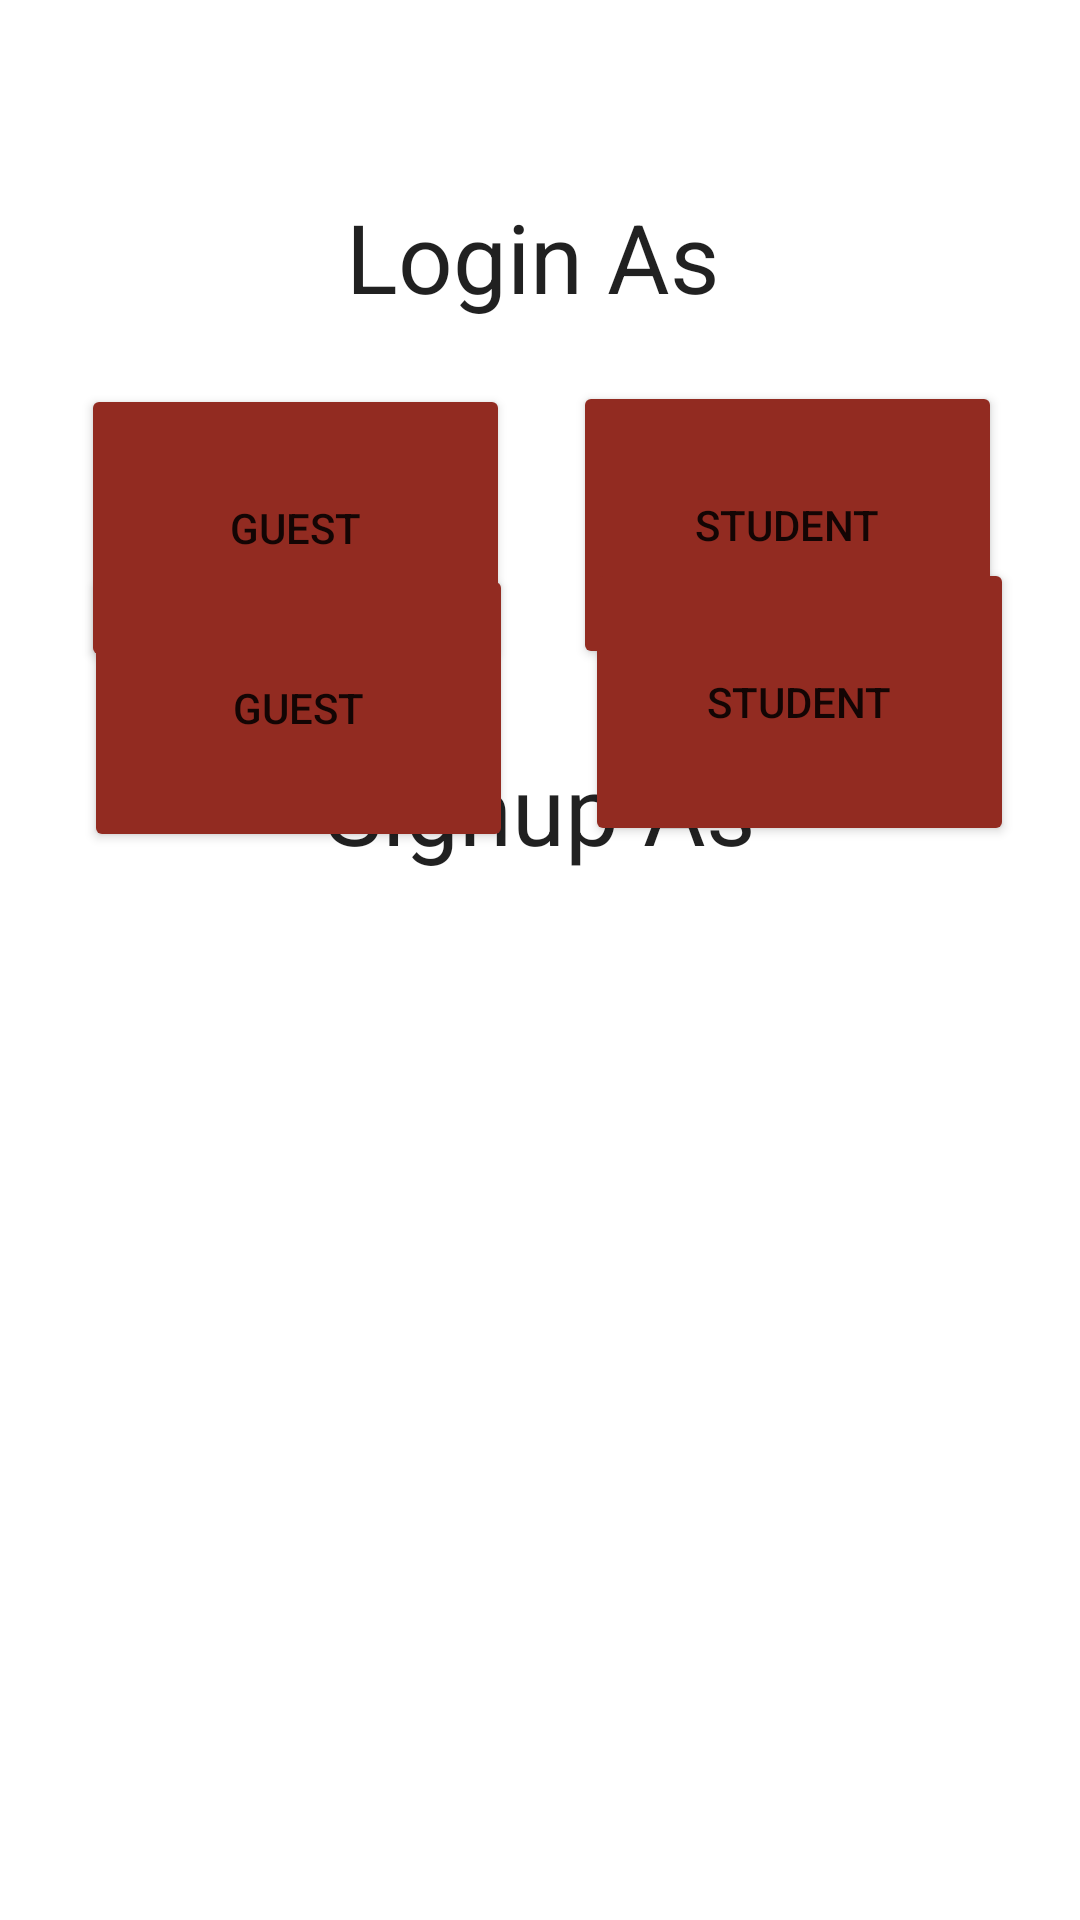

Write the Android layout XML for this screen, with the resource values it uses.
<!-- AndroidManifest.xml: application theme Theme.Oatsv5 -->
<!-- res/layout/activity_auth.xml -->
<?xml version="1.0" encoding="utf-8"?>
<RelativeLayout xmlns:android="http://schemas.android.com/apk/res/android"
    xmlns:tools="http://schemas.android.com/tools"
    android:layout_width="match_parent"
    android:layout_height="match_parent"
    tools:context=".AuthActivity">


    <TextView
        android:id="@+id/textView"
        android:layout_width="match_parent"
        android:layout_height="wrap_content"
        android:layout_alignParentEnd="true"
        android:layout_marginStart="-5dp"
        android:layout_marginTop="64dp"
        android:layout_marginEnd="0dp"
        android:gravity="center"
        android:text="Login As"
        android:textAppearance="@style/TextAppearance.AppCompat.Large"
        android:textSize="32sp" />


    <Button
        android:id="@+id/btnStudent"
        android:layout_width="143dp"
        android:layout_height="96dp"

        android:layout_alignParentTop="true"

        android:layout_alignParentEnd="true"
        android:layout_marginTop="127dp"
        android:layout_marginEnd="26dp"
        android:backgroundTint="@color/Maroon"
        android:text="Student" />

    <Button
        android:id="@+id/btnlogGuest"
        android:layout_width="143dp"
        android:layout_height="96dp"
        android:layout_alignParentStart="true"
        android:layout_alignParentTop="true"
        android:layout_marginStart="27dp"
        android:layout_marginTop="128dp"
        android:backgroundTint="@color/Maroon"
        android:text="Guest" />

    <TextView
        android:layout_width="match_parent"
        android:layout_height="wrap_content"
        android:layout_alignParentStart="true"
        android:layout_alignParentTop="true"
        android:layout_marginTop="248dp"
        android:gravity="center"
        android:text="Signup As"
        android:textAppearance="@style/TextAppearance.AppCompat.Large"
        android:textSize="32sp" />


    <Button
        android:id="@+id/btnRegGuest"
        android:layout_width="143dp"
        android:layout_height="96dp"
        android:layout_alignParentBottom="true"
        android:layout_centerVertical="true"
        android:layout_marginStart="28dp"
        android:layout_marginBottom="356dp"
        android:backgroundTint="@color/Maroon"
        android:text="Guest" />

    <Button
        android:id="@+id/btnRegStudent"
        android:layout_width="143dp"
        android:layout_height="96dp"
        android:layout_alignParentEnd="true"
        android:layout_alignParentBottom="true"
        android:layout_centerVertical="true"
        android:layout_marginEnd="22dp"
        android:layout_marginBottom="358dp"
        android:backgroundTint="@color/Maroon"
        android:text="Student" />


</RelativeLayout>
<!-- resources referenced by this layout -->
<resources>
  <color name="Maroon">#922B21</color>
  <style name="Theme.Oatsv5" parent="Theme.MaterialComponents.DayNight.DarkActionBar">
          
          <item name="colorPrimary">@color/purple_500</item>
          <item name="colorPrimaryVariant">@color/purple_700</item>
          <item name="colorOnPrimary">@color/White</item>
  
          
          <item name="colorSecondary">@color/teal_200</item>
          <item name="colorSecondaryVariant">@color/teal_700</item>
          <item name="colorOnSecondary">@color/Black</item>
          
          <item name="android:statusBarColor" tools:targetApi="l">?attr/colorPrimaryVariant</item>
          
      </style>
  <color name="purple_500">#FF6200EE</color>
  <color name="purple_700">#FF3700B3</color>
  <color name="White">#FFFFFFFF</color>
  <color name="teal_200">#FF03DAC5</color>
  <color name="teal_700">#FF018786</color>
  <color name="Black">#FF000000</color>
</resources>
